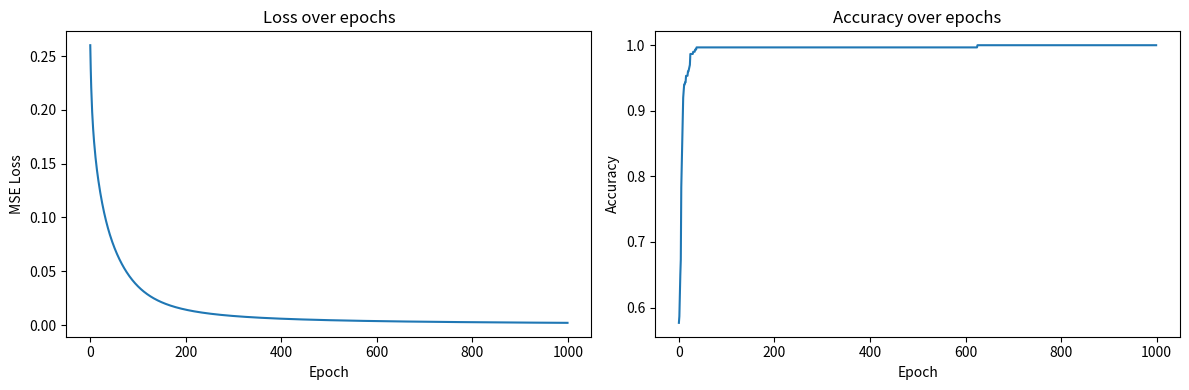
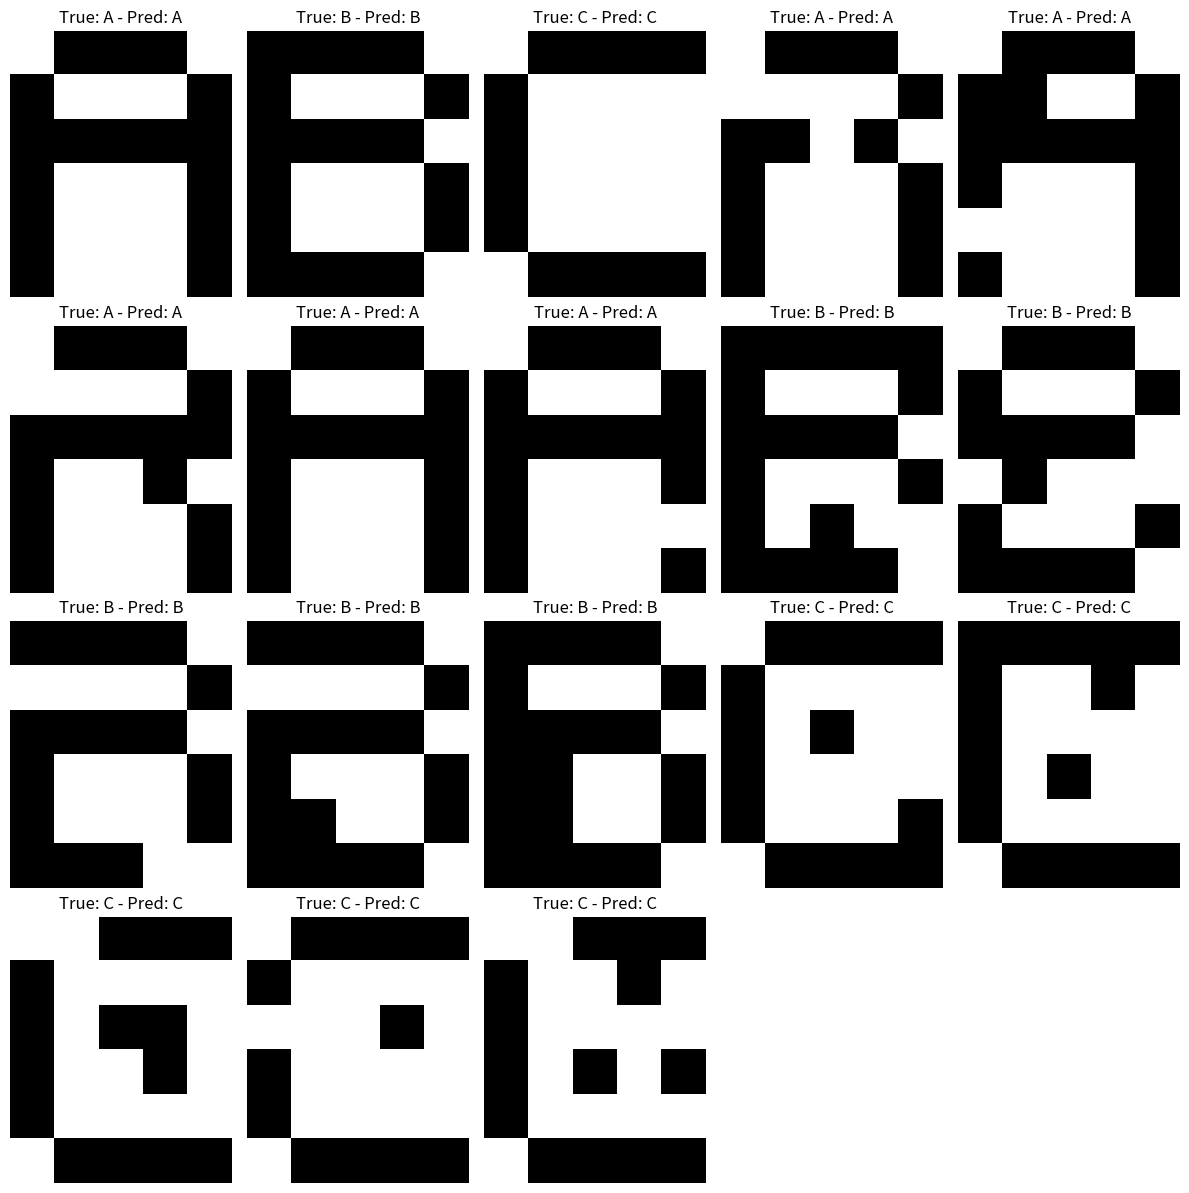

The script that saved these images, in order:
import numpy as np
import matplotlib.pyplot as plt
np.random.seed(42)

A = np.array([
    [0,1,1,1,0],
    [1,0,0,0,1],
    [1,1,1,1,1],
    [1,0,0,0,1],
    [1,0,0,0,1],
    [1,0,0,0,1]
])

B = np.array([
    [1,1,1,1,0],
    [1,0,0,0,1],
    [1,1,1,1,0],
    [1,0,0,0,1],
    [1,0,0,0,1],
    [1,1,1,1,0]
])

C = np.array([
    [0,1,1,1,1],
    [1,0,0,0,0],
    [1,0,0,0,0],
    [1,0,0,0,0],
    [1,0,0,0,0],
    [0,1,1,1,1]
])

def flatten(letter):
    return letter.reshape(-1)

def noisy_versions(base, n=50, noise_level=0.05):
    samples = []
    for _ in range(n):
        mat = base.copy().astype(float)
        flip = np.random.rand(*mat.shape) < noise_level
        mat = np.where(flip, 1-mat, mat)
        samples.append(flatten(mat))
    return np.array(samples)

n_per = 100
data_A = noisy_versions(A, n=n_per, noise_level=0.05)
data_B = noisy_versions(B, n=n_per, noise_level=0.05)
data_C = noisy_versions(C, n=n_per, noise_level=0.05)

X = np.vstack([data_A, data_B, data_C])
y_labels = np.array([0]*n_per + [1]*n_per + [2]*n_per)

Y = np.zeros((y_labels.size, 3))
Y[np.arange(y_labels.size), y_labels] = 1

print('Dataset shape X:', X.shape, 'Y:', Y.shape)

def sigmoid(z):
    return 1 / (1 + np.exp(-z))

def sigmoid_derivative(a):
    return a * (1 - a)

def mse_loss(y_true, y_pred):
    return np.mean((y_true - y_pred)**2)

input_size = 30
hidden_size = 16
output_size = 3
rng = np.random.default_rng(1)
W1 = rng.normal(0, 0.5, (input_size, hidden_size))
b1 = np.zeros((1, hidden_size))
W2 = rng.normal(0, 0.5, (hidden_size, output_size))
b2 = np.zeros((1, output_size))

lr = 0.8
epochs = 1000

perm = np.random.permutation(X.shape[0])
X_shuffled = X[perm]
Y_shuffled = Y[perm]

loss_history = []
acc_history = []

for epoch in range(epochs):
    Z1 = X_shuffled.dot(W1) + b1
    A1 = sigmoid(Z1)
    Z2 = A1.dot(W2) + b2
    A2 = sigmoid(Z2)
    
    loss = mse_loss(Y_shuffled, A2)
    loss_history.append(loss)
    
    preds = np.argmax(A2, axis=1)
    true = np.argmax(Y_shuffled, axis=1)
    acc = np.mean(preds == true)
    acc_history.append(acc)
    
    dA2 = -(Y_shuffled - A2) * (2 / Y_shuffled.size)
    dZ2 = dA2 * sigmoid_derivative(A2)
    dW2 = A1.T.dot(dZ2)
    db2 = np.sum(dZ2, axis=0, keepdims=True)
    
    dA1 = dZ2.dot(W2.T)
    dZ1 = dA1 * sigmoid_derivative(A1)
    dW1 = X_shuffled.T.dot(dZ1)
    db1 = np.sum(dZ1, axis=0, keepdims=True)
    
    W2 -= lr * dW2
    b2 -= lr * db2
    W1 -= lr * dW1
    b1 -= lr * db1
    
    if (epoch+1) % 200 == 0 or epoch==0:
        print(f"Epoch {epoch+1}/{epochs} - Loss: {loss:.5f} - Acc: {acc:.3f}")

print('Training complete')

import matplotlib.pyplot as plt
plt.figure(figsize=(12,4))
plt.subplot(1,2,1)
plt.plot(loss_history)
plt.title('Loss over epochs')
plt.xlabel('Epoch')
plt.ylabel('MSE Loss')

plt.subplot(1,2,2)
plt.plot(acc_history)
plt.title('Accuracy over epochs')
plt.xlabel('Epoch')
plt.ylabel('Accuracy')

plt.tight_layout()
plt.show()

# Create some test examples (clean + noisy)
test_clean = np.vstack([flatten(A), flatten(B), flatten(C)])
test_noisy = np.vstack([noisy_versions(A, n=5, noise_level=0.08),
                        noisy_versions(B, n=5, noise_level=0.08),
                        noisy_versions(C, n=5, noise_level=0.08)])
X_test = np.vstack([test_clean, test_noisy])
y_test = np.array([0,1,2] + [0]*5 + [1]*5 + [2]*5)
Y_test = np.zeros((y_test.size, 3)); Y_test[np.arange(y_test.size), y_test] = 1

A1_test = sigmoid(X_test.dot(W1) + b1)
A2_test = sigmoid(A1_test.dot(W2) + b2)
preds = np.argmax(A2_test, axis=1)
acc_test = np.mean(preds == y_test)
print('Test accuracy:', acc_test)

labels = ['A','B','C']
import matplotlib.pyplot as plt
n_show = X_test.shape[0]
cols = 5
rows = int(np.ceil(n_show/cols))
plt.figure(figsize=(12, 3*rows))
for i in range(n_show):
    plt.subplot(rows, cols, i+1)
    plt.imshow(X_test[i].reshape(6,5), cmap='gray_r', interpolation='nearest')
    plt.title(f"True: {labels[y_test[i]]} - Pred: {labels[preds[i]]}")
    plt.axis('off')
plt.tight_layout()
plt.show()